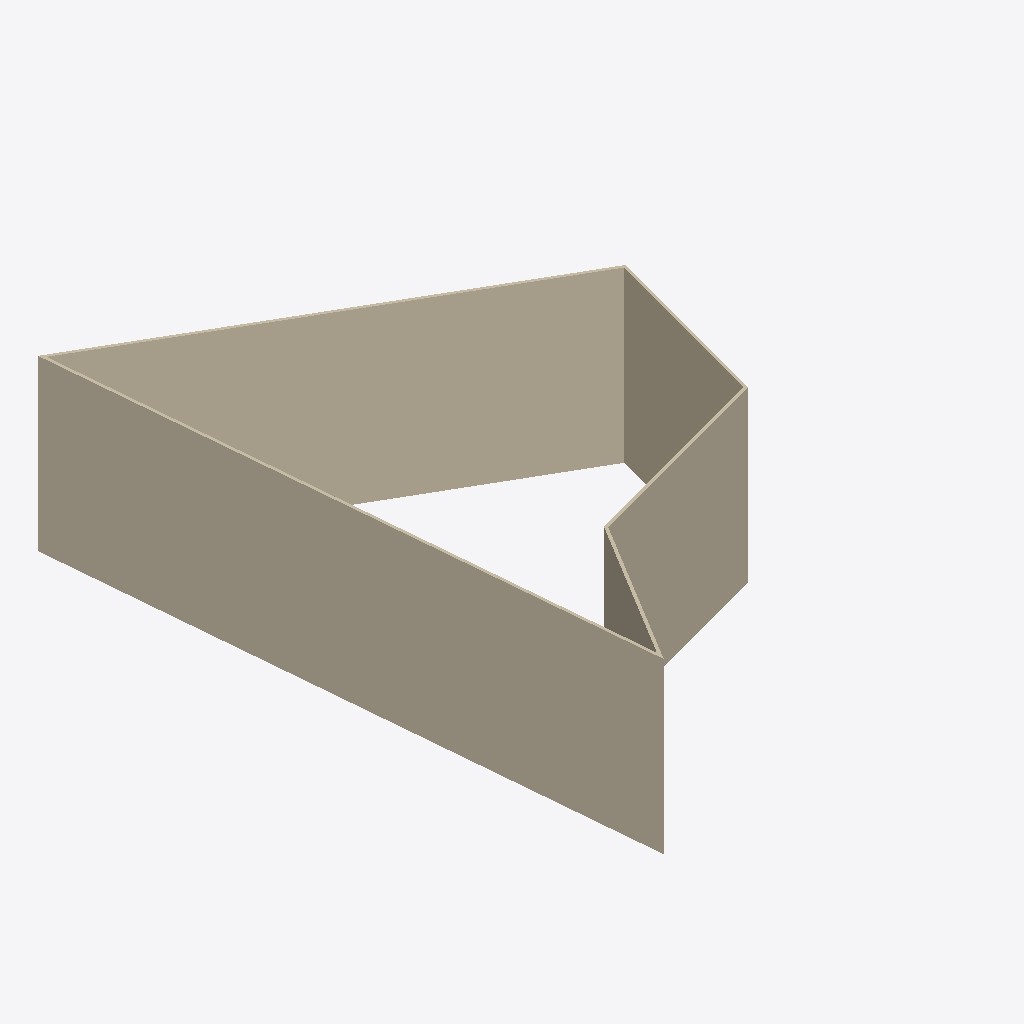
Isometric view of an IFC building model (IFC-SPF (STEP), schema IFC4, length unit millimetre), seen from the south-west, elements coloured by IFC class: 5 walls (beige).
Extent 6.6 m × 10.2 m × 3.0 m (x, y, z). Storeys (1): My Storey at 0.00 m. Elements (5): 5 IfcWall.

HEADER;
FILE_DESCRIPTION(('ViewDefinition[DesignTransferView]'),'2;1');
FILE_NAME('walls-fire-rating.ifc','2025-11-02T20:51:24-05:00',(''),(''),'IfcOpenShell 0.8.4-alpha251031','Bonsai 0.8.4-alpha251031-7329c48','Nobody');
FILE_SCHEMA(('IFC4'));
ENDSEC;
DATA;
#1=IFCPROJECT('2tZJkKDgLCXA9pYzNmZK0K',$,'My Project',$,$,$,$,(#14,#26),#9);
#31=IFCSITE('0qidxJ$b56EB5POaAa94aU',$,'My Site',$,$,#54,$,$,$,$,$,$,$,$);
#37=IFCBUILDING('2IZZcfonPDr9Q2erA4$Zve',$,'My Building',$,$,#60,$,$,$,$,$,$);
#43=IFCBUILDINGSTOREY('00oVtJTv52E9J4Ygoyo6wU',$,'My Storey',$,$,#66,$,$,$,$);
#1220=IFCWALL('1HWUJrphnFtAah7wiKMfal',$,'Wall',$,$,#1558,#1228,$,$);
#1247=IFCWALL('07CF6kqtPD48$Fp4zWsiwk',$,'Wall',$,$,#1430,#1253,$,$);
#1297=IFCWALL('1fERNPxfr3Nfbt_TGZ_CR5',$,'Wall',$,$,#1494,#1303,$,$);
#1272=IFCWALL('3oX1_nrJ9C$B1HXylITyBb',$,'Wall',$,$,#1462,#1278,$,$);
#1322=IFCWALL('2fL3ttORL3mvEFc3oSkkG9',$,'Wall',$,$,#1526,#1328,$,$);
ENDSEC;
